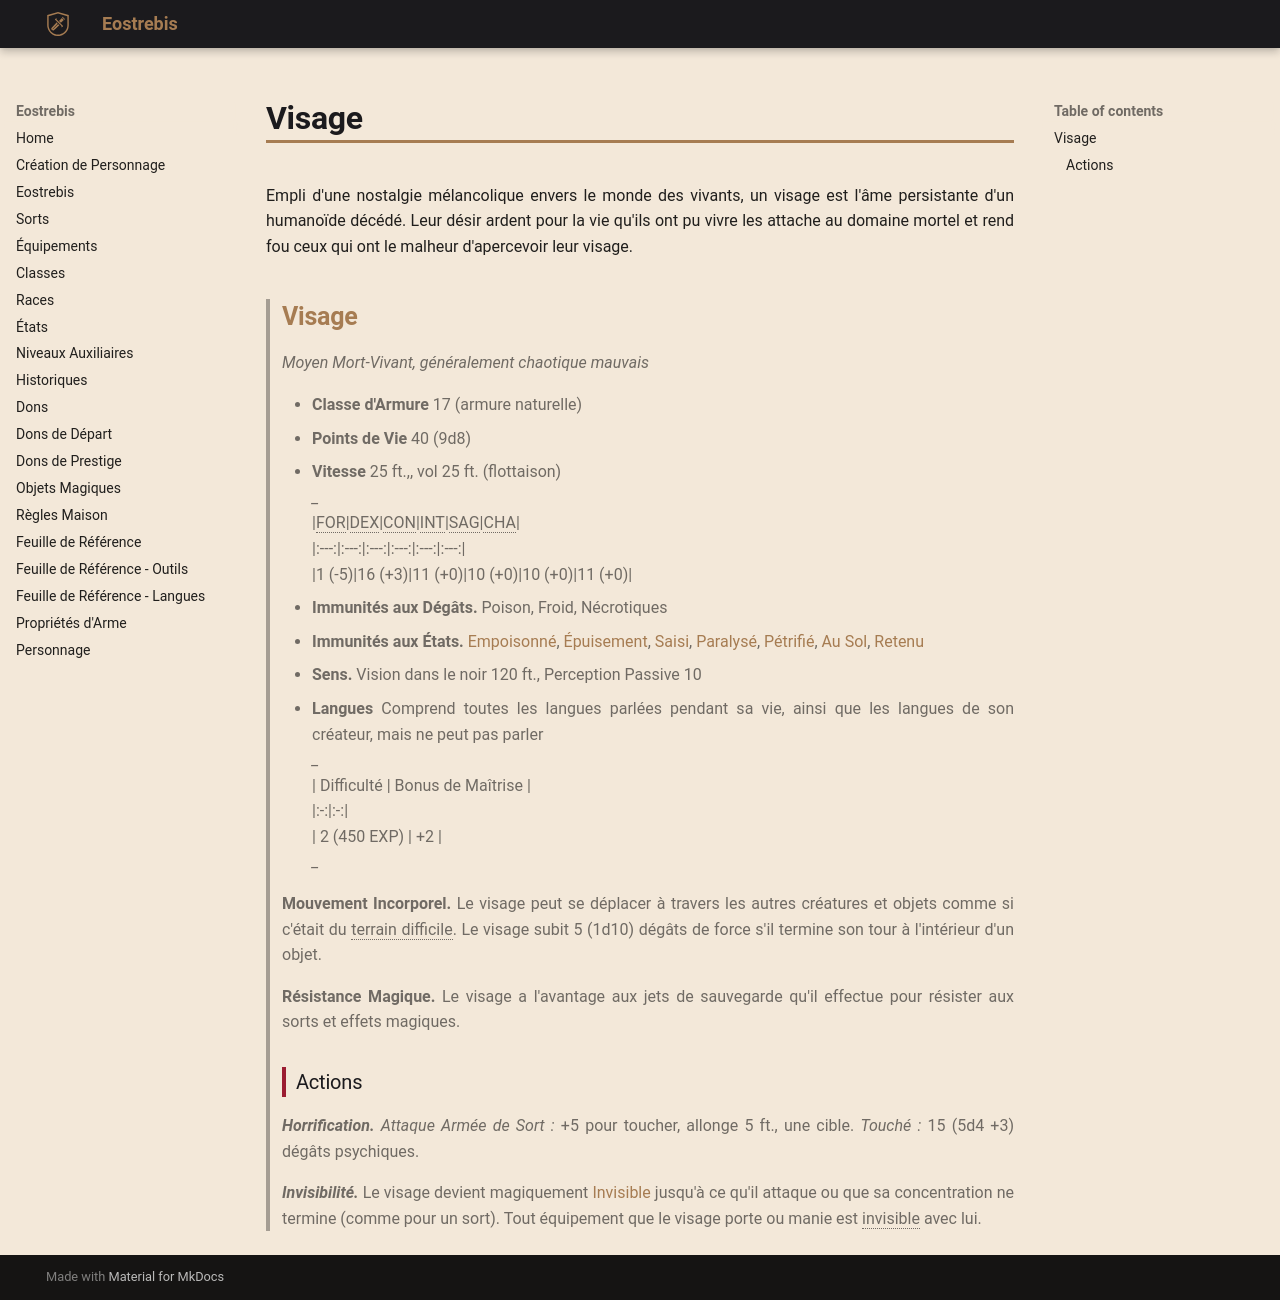

repository: Eostrebis/5e.VF · page: classes/Nécromancien/Thralls/Visage/index.html · generator: mkdocs

---
writing_status: finished
---
Empli d'une nostalgie mélancolique envers le monde des vivants, un visage est l'âme persistante d'un humanoïde décédé. Leur désir ardent pour la vie qu'ils ont pu vivre les attache au domaine mortel et rend fou ceux qui ont le malheur d'apercevoir leur visage.


> ## Visage
>*Moyen Mort-Vivant, généralement chaotique mauvais*
>
>- **Classe d'Armure** 17 (armure naturelle)
>- **Points de Vie** 40 (9d8)
>- **Vitesse** 25 ft.,, vol 25 ft. (flottaison)
>*_*
>|FOR|DEX|CON|INT|SAG|CHA|
>|:---:|:---:|:---:|:---:|:---:|:---:|
>|1 (-5)|16 (+3)|11 (+0)|10 (+0)|10 (+0)|11 (+0)|
> 
> - **Immunités aux Dégâts.** Poison, Froid, Nécrotiques
> - **Immunités aux États.** [[Empoisonné]], [[Épuisement]], [[Saisi]], [[Paralysé]], [[Pétrifié]], [[Au Sol]], [[Retenu]]
> - **Sens.** Vision dans le noir 120 ft., Perception Passive 10
> - **Langues** Comprend toutes les langues parlées pendant sa vie, ainsi que les langues de son créateur, mais ne peut pas parler
>*_*
> | Difficulté | Bonus de Maîtrise |
> |:-:|:-:|
> | 2 (450 EXP) | +2 |
>*_*
>
> **Mouvement Incorporel.** Le visage peut se déplacer à travers les autres créatures et objets comme si c'était du terrain difficile. Le visage subit 5 (1d10) dégâts de force s'il termine son tour à l'intérieur d'un objet.
>
> **Résistance Magique.** Le visage a l'avantage aux jets de sauvegarde qu'il effectue pour résister aux sorts et effets magiques.
>
>### Actions
>***Horrification.*** *Attaque Armée de Sort :* +5 pour toucher, allonge 5 ft., une cible. *Touché :* 15 (5d4 +3) dégâts psychiques.
>
>***Invisibilité.*** Le visage devient magiquement [[Invisible]] jusqu'à ce qu'il attaque ou que sa concentration ne termine (comme pour un sort). Tout équipement que le visage porte ou manie est invisible avec lui.
